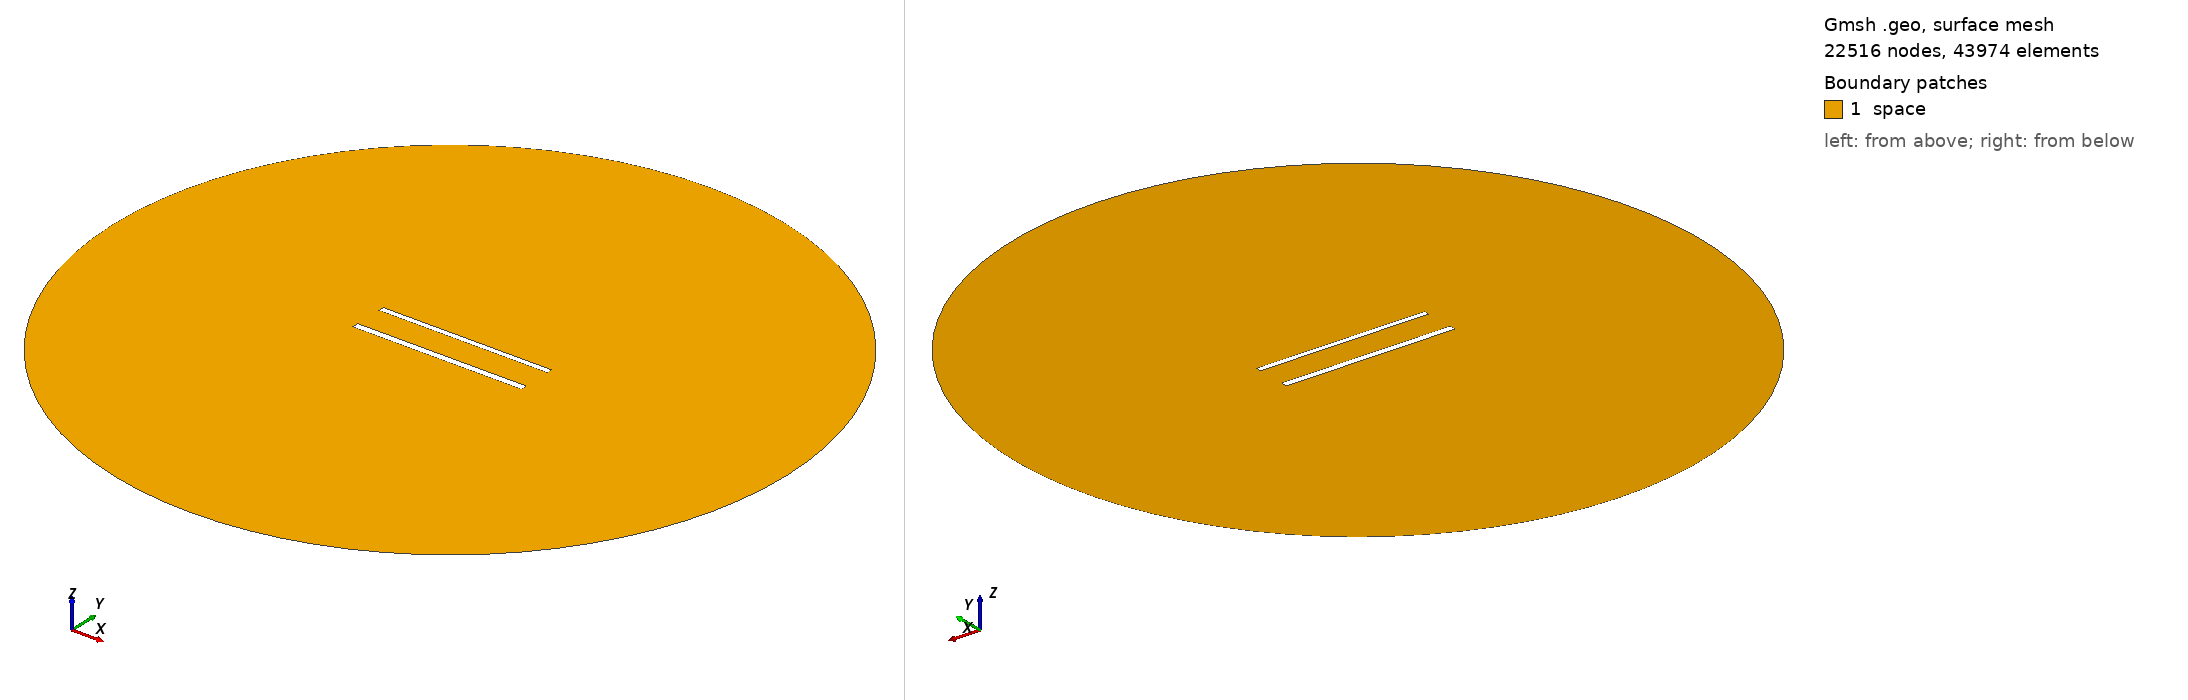

Gmsh geometry script, surface-meshed: 22516 nodes, 43974 surface elements. Boundary patches (legend numbers): 1 space. Left view from above one corner, right view from below the opposite corner. Legend entries are the model's physical surfaces. The drawing asked Gmsh for element sizes between 1% and 20% of the model's largest extent; the script's own settings can give other sizes.

=== 851.geo (drawn) ===
//---------------------------------------
// Geometry kernel
//---------------------------------------

SetFactory("OpenCASCADE");



//---------------------------------------
// Parameters of the geometry
//---------------------------------------

// Overetch of the upper plate
overetch = 0.25;

// Distance between the plates
distance = 20.0;

// Discretization over the x axis (for the deformation)
nx = 50; 

// Length of the plate
L = 100 - overetch; 

// Number of modes
n = 4; 

// 1st mode coefficient
coeff(1) = 0.0;
beta(1) = 0.596864 * 3.1415926535 / L;

// 2nd mode coefficient
coeff(2) = 0.0;
beta(2) = 1.49418 * 3.1415926535 / L;

// 3rd mode coefficient
coeff(3) = 0.0;
beta(3) = 2.50025 * 3.1415926535 / L;

// 4th mode coefficient
coeff(4) = 0.0;
beta(4) = 3.49999 * 3.1415926535 / L;



//---------------------------------------
// Upper plate (deformed rectangle)
//---------------------------------------

// Coordiantes of the upper plate
xmin = -50;
xmax = 50 - overetch;

// Height of the upper plate
yheight = 4 - 2 * overetch;

// Indexes of the points
UpperID[] = {};
LowerID[] = {};
LeftID[] = {};
RightID[] = {};

// Point index
p = 1;

// Horizontal edges
For i In {1:nx}
    x = xmin + (i-1)*(xmax - xmin)/(nx-1);

    y_bottom = distance / 2 + overetch;
    For j In {1:n}
        C = (Cosh(beta(j)*L) + Cos(beta(j)*L)) / (Sinh(beta(j)*L) + Sin(beta(j)*L));
        y_bottom  = y_bottom + coeff(j) * (Cosh(beta(j)*(x+50)) - Cos(beta(j)*(x+50)) - C * (Sinh(beta(j)*(x+50)) - Sin(beta(j)*(x+50))));
    EndFor

    y_top = y_bottom + yheight;

    Point(p) = {x, y_top, 0, 1.0};
    UpperID[i] = p;
    p = p + 1;

    Point(p) = {x, y_bottom, 0, 1.0};
    LowerID[i] = p;
    p = p + 1;
EndFor

// Create point lists
UpperPts[] = {}; LowerPts[] = {};
For i In {1:nx}
  UpperPts[] += {UpperID[i]};
  LowerPts[] += {LowerID[i]};
EndFor

// Build splines
Spline(1) = {UpperPts[]};
Spline(2) = {LowerPts[]};
Line(3) = {LowerPts[nx-1], UpperPts[nx-1]};
Line(4) = {LowerPts[0], UpperPts[0]};

// Build the plane surface
Curve Loop(1) = {2, 3, -1, -4};
Plane Surface(1) = {1};



//---------------------------------------
// Lower plate (rectangle)
//---------------------------------------

// Vertices
Point(1001) = {-50, -distance/2, 0, 1.0};
Point(1002) = { 50, -distance/2, 0, 1.0};
Point(1003) = { 50,  -distance/2 + 4, 0, 1.0};
Point(1004) = {-50,  -distance/2 + 4, 0, 1.0};

// Edges
Line(5) = {1001, 1002};
Line(6) = {1002, 1003};
Line(7) = {1003, 1004};
Line(8) = {1004, 1001};

// Plane surface
Line Loop(2) = {5, 6, 7, 8};
Plane Surface(2) = {2}; 



//---------------------------------------
// Outer (fictious) boundary
//---------------------------------------

// Points
Point(1005) = {0, 0, 0};       // Center
Point(1006) = {200, 0, 0};     // Start point
Point(1007) = {0, 200, 0};     // 90 degrees
Point(1008) = {-200, 0, 0};    // 180 degrees
Point(1009) = {0, -200, 0};    // 270 degrees

// Circle arcs (each needs start, center, end)
Circle(9) = {1006, 1005, 1007};
Circle(10) = {1007, 1005, 1008};
Circle(11) = {1008, 1005, 1009};
Circle(12) = {1009, 1005, 1006};

// Plane surface for the entire domain
Curve Loop(3) = {9, 10, 11, 12};
Surface(3) = {3};

// Subtract the plates from the whole domain to obtain the actual domain where we want to solve the equations
BooleanDifference{ Surface{3}; Delete; }{ Surface{1}; Surface{2}; Delete; }




//---------------------------------------
// Transfinite Lines/Curves
//---------------------------------------

// Set the number of points on the boundaries
r = 6;
d = 0.15;

// Plates
Transfinite Curve {1} = 50*r/4 Using Progression 1;
Transfinite Line {2} = 50*r Using Progression 1;
Transfinite Curve {3, 4} = 2*r Using Progression 1+d;
Transfinite Line {5} = 50*r/4 Using Progression 1;
Transfinite Line {7} = 50*r Using Progression 1;
Transfinite Line {6} = 2*r Using Progression 1-d;
Transfinite Line {8} = 2*r Using Progression 1+d;

// Outer boundary
Transfinite Line {9, 10, 11, 12} = 20 Using Progression 1;



//---------------------------------------
// Physical groups
//---------------------------------------                

// Physical curves (boundaries)
Physical Line("force_segment", 10) = {2};
Physical Line("upper_plate", 11) = {1, 3, 4};
Physical Line("lower_plate", 12) = {5, 6, 7, 8};
Physical Line("boundary", 20) = {9, 10, 11, 12};

// Physical Surfaces
Physical Surface("space", 30) = {3};



//---------------------------------------
// 6. Generate the Mesh
//---------------------------------------

// 2D mesh generation
Mesh 2;
